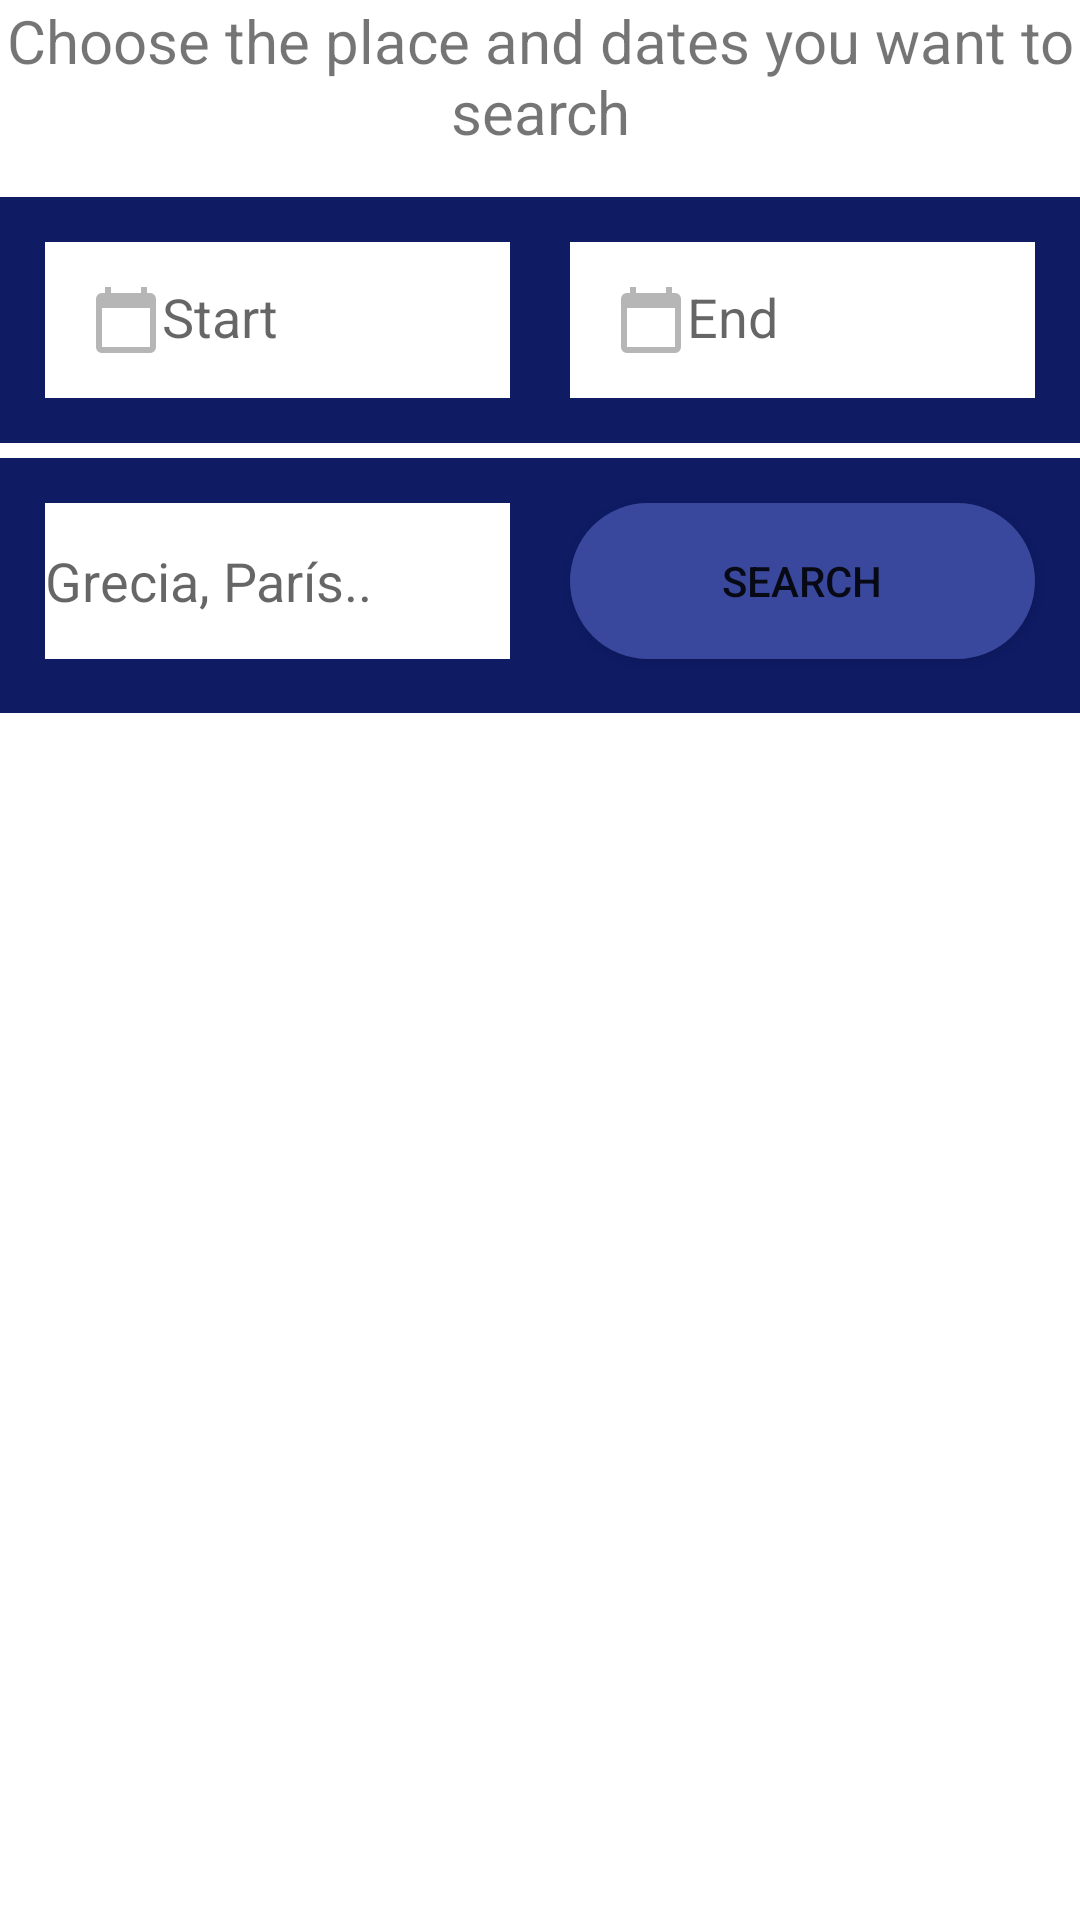

Write the Android layout XML for this screen, with the resource values it uses.
<!-- AndroidManifest.xml: application theme Theme.Get_your_tour_app -->
<!-- res/layout/fragment_explore.xml -->
<?xml version="1.0" encoding="utf-8"?>

<androidx.constraintlayout.widget.ConstraintLayout xmlns:android="http://schemas.android.com/apk/res/android"
    xmlns:app="http://schemas.android.com/apk/res-auto"
    xmlns:tools="http://schemas.android.com/tools"
    android:layout_width="match_parent"
    android:layout_height="match_parent"
    tools:context=".ui.explore.ExploreFragment">

        <LinearLayout
            android:layout_width="match_parent"
            android:layout_height="match_parent"
            android:orientation="vertical"
            app:layout_constraintBottom_toBottomOf="parent"
            app:layout_constraintEnd_toEndOf="parent"
            app:layout_constraintHorizontal_bias="1.0"
            app:layout_constraintStart_toStartOf="parent"
            app:layout_constraintTop_toTopOf="parent"
            app:layout_constraintVertical_bias="0.0">

                <TextView
                    android:id="@+id/text_explore"
                    android:layout_width="match_parent"
                    android:layout_height="wrap_content"
                    android:gravity="center_horizontal"
                    android:text="@string/explore_tittle"
                    android:textAlignment="center"
                    android:textSize="20sp" />

                <LinearLayout
                    android:layout_width="match_parent"
                    android:layout_height="wrap_content"
                    android:layout_marginTop="15dp"
                    android:background="#0F1B63"
                    android:baselineAligned="false"
                    android:orientation="horizontal">

                        <RelativeLayout
                            android:layout_width="match_parent"
                            android:layout_height="82dp">

                                <EditText
                                    android:id="@+id/startDate"
                                    android:layout_width="155dp"
                                    android:layout_height="match_parent"
                                    android:layout_alignParentStart="true"
                                    android:layout_alignParentLeft="true"
                                    android:layout_alignParentTop="true"
                                    android:layout_alignParentBottom="true"
                                    android:layout_marginStart="15dp"
                                    android:layout_marginLeft="15dp"
                                    android:layout_marginTop="15dp"
                                    android:layout_marginBottom="15dp"
                                    android:autofillHints=""
                                    android:background="#FFFFFF"
                                    android:drawableStart="@drawable/ic_calendar"
                                    android:drawableLeft="@drawable/ic_calendar"
                                    android:focusable="false"
                                    android:hint="@string/Ida"
                                    android:onClick="showDatePickerDialog1"
                                    android:padding="15dp"
                                    android:paddingLeft="15dp"
                                    android:paddingTop="15dp"
                                    android:paddingRight="15dp"
                                    android:paddingBottom="15dp"
                                    android:textColor="#000000" />

                                <EditText
                                    android:id="@+id/endDate"
                                    android:layout_width="155dp"
                                    android:layout_height="match_parent"
                                    android:layout_alignParentTop="true"
                                    android:layout_alignParentEnd="true"
                                    android:layout_alignParentRight="true"
                                    android:layout_alignParentBottom="true"
                                    android:layout_marginTop="15dp"
                                    android:layout_marginEnd="15dp"
                                    android:layout_marginRight="15dp"
                                    android:layout_marginBottom="15dp"
                                    android:autofillHints=""
                                    android:background="#FFFFFF"
                                    android:baselineAligned="false"
                                    android:drawableStart="@drawable/ic_calendar"
                                    android:drawableLeft="@drawable/ic_calendar"
                                    android:focusable="false"
                                    android:hint="@string/fecha_regreso"
                                    android:onClick="showDatePickerDialog2"
                                    android:padding="15dp"
                                    android:paddingLeft="15dp"
                                    android:paddingTop="15dp"
                                    android:paddingRight="15dp"
                                    android:paddingBottom="15dp"
                                    android:textColor="#000000" />
                        </RelativeLayout>

                </LinearLayout>

                <LinearLayout
                    android:layout_width="match_parent"
                    android:layout_height="85dp"
                    android:layout_marginTop="5dp"
                    android:background="#0F1B63"
                    android:baselineAligned="false"
                    android:orientation="horizontal">

                        <RelativeLayout
                            android:layout_width="match_parent"
                            android:layout_height="82dp">

                                <EditText
                                    android:id="@+id/place"
                                    android:layout_width="155dp"
                                    android:layout_height="match_parent"
                                    android:layout_alignParentStart="true"
                                    android:layout_alignParentLeft="true"
                                    android:layout_alignParentTop="true"
                                    android:layout_alignParentBottom="true"
                                    android:layout_marginStart="15dp"
                                    android:layout_marginLeft="15dp"
                                    android:layout_marginTop="15dp"
                                    android:layout_marginBottom="15dp"
                                    android:autofillHints=""
                                    android:background="#FFFFFF"
                                    android:hint="@string/destiny"
                                    android:inputType="text"
                                    android:textColor="#000000" />

                                <Button
                                    android:id="@+id/bSearch"
                                    style="@style/Widget.AppCompat.Button"
                                    android:layout_width="155dp"
                                    android:layout_height="match_parent"
                                    android:layout_alignParentTop="true"
                                    android:layout_alignParentEnd="true"
                                    android:layout_alignParentRight="true"
                                    android:layout_alignParentBottom="true"
                                    android:layout_marginTop="15dp"
                                    android:layout_marginEnd="15dp"
                                    android:layout_marginRight="15dp"
                                    android:layout_marginBottom="15dp"
                                    android:background="@drawable/selector_btn_enabled_property"
                                    android:drawableStart="@mipmap/ic_search"
                                    android:drawableLeft="@mipmap/ic_search"
                                    android:text="@string/search"
                                    app:backgroundTint="#39489C" />
                        </RelativeLayout>
                </LinearLayout>

                <androidx.recyclerview.widget.RecyclerView
                    android:id="@+id/recycleView"
                    android:layout_width="match_parent"
                    android:layout_height="match_parent"
                    android:orientation="horizontal" />
        </LinearLayout>

</androidx.constraintlayout.widget.ConstraintLayout>
<!-- resources referenced by this layout -->
<resources>
  <!-- drawable ic_calendar: png bitmap (drawable-hdpi, 330 bytes) -->
  <!-- drawable selector_btn_enabled_property (drawable) -->
  <?xml version="1.0" encoding="utf-8"?>
  <selector xmlns:android="http://schemas.android.com/apk/res/android">
      <item
          android:state_enabled="true"
          android:drawable="@drawable/shape_btn_enable" />
      <item
          android:state_enabled="false"
          android:drawable="@drawable/shape_btn_disabled" />
  
  </selector>
  <string name="Ida">  Start</string>
  <string name="destiny">Grecia, París..</string>
  <string name="explore_tittle">Choose the place and dates you want to search</string>
  <string name="fecha_regreso">  End</string>
  <string name="search">Search</string>
  <style name="Theme.Get_your_tour_app" parent="Theme.MaterialComponents.DayNight.DarkActionBar">
          
          <item name="colorPrimary">@color/purple_500</item>
          <item name="colorPrimaryVariant">@color/purple_700</item>
          <item name="colorOnPrimary">@color/white</item>
          
          <item name="colorSecondary">@color/teal_200</item>
          <item name="colorSecondaryVariant">@color/teal_700</item>
          <item name="colorOnSecondary">@color/black</item>
          
          <item name="android:statusBarColor" tools:targetApi="l">?attr/colorPrimaryVariant</item>
          
      </style>
  <!-- drawable shape_btn_enable (drawable) -->
  <?xml version="1.0" encoding="utf-8"?>
  <shape xmlns:android="http://schemas.android.com/apk/res/android" android:shape="rectangle">
      <solid android:color="@color/blue"></solid>
      <stroke android:width="3dp" android:color="@color/not_available"></stroke>
      <corners android:topRightRadius="25dp" android:topLeftRadius="25dp"
          android:bottomLeftRadius="25dp" android:bottomRightRadius="25dp"></corners>
  
  </shape>
  <!-- drawable shape_btn_disabled (drawable) -->
  <?xml version="1.0" encoding="utf-8"?>
  <shape xmlns:android="http://schemas.android.com/apk/res/android" android:shape="rectangle">
      <solid android:color="@color/not_available"></solid>
      <stroke android:width="3dp" android:color="@color/not_available"></stroke>
      <corners android:topRightRadius="25dp" android:topLeftRadius="25dp"
          android:bottomLeftRadius="25dp" android:bottomRightRadius="25dp"></corners>
  
  
  
  
  </shape>
  <color name="purple_500">#FF6200EE</color>
  <color name="purple_700">#FF3700B3</color>
  <color name="white">#FFFFFFFF</color>
  <color name="teal_200">#FF03DAC5</color>
  <color name="teal_700">#FF018786</color>
  <color name="black">#FF000000</color>
  <color name="blue">#093CD6</color>
  <color name="not_available">#e8e8e8</color>
</resources>
